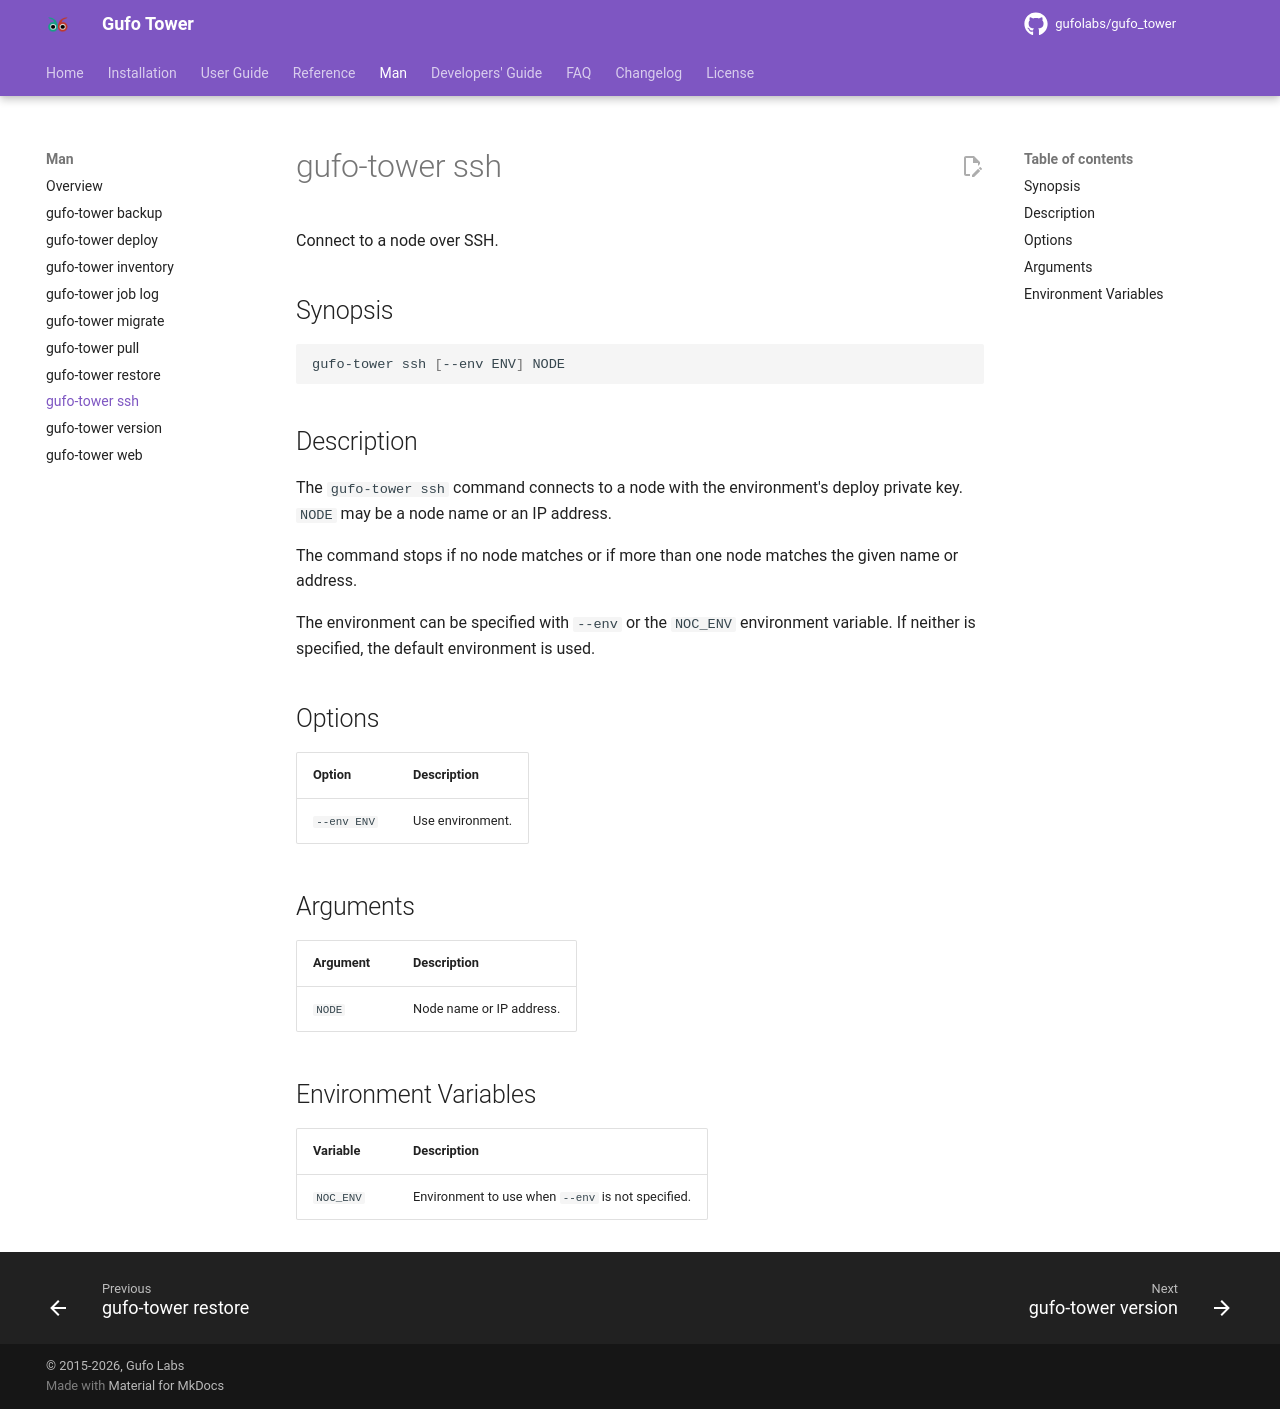

repository: gufolabs/gufo_tower · page: man/ssh/index.html · generator: mkdocs

# gufo-tower ssh

Connect to a node over SSH.

## Synopsis

```shell
gufo-tower ssh [--env ENV] NODE
```

## Description

The `gufo-tower ssh` command connects to a node with the environment's deploy
private key. `NODE` may be a node name or an IP address.

The command stops if no node matches or if more than one node matches the
given name or address.

The environment can be specified with `--env` or the `NOC_ENV` environment
variable. If neither is specified, the default environment is used.

## Options

| Option      | Description      |
| ----------- | ---------------- |
| `--env ENV` | Use environment. |

## Arguments

| Argument | Description                   |
| -------- | ----------------------------- |
| `NODE`   | Node name or IP address. |

## Environment Variables

| Variable  | Description                                       |
| --------- | ------------------------------------------------- |
| `NOC_ENV` | Environment to use when `--env` is not specified. |
